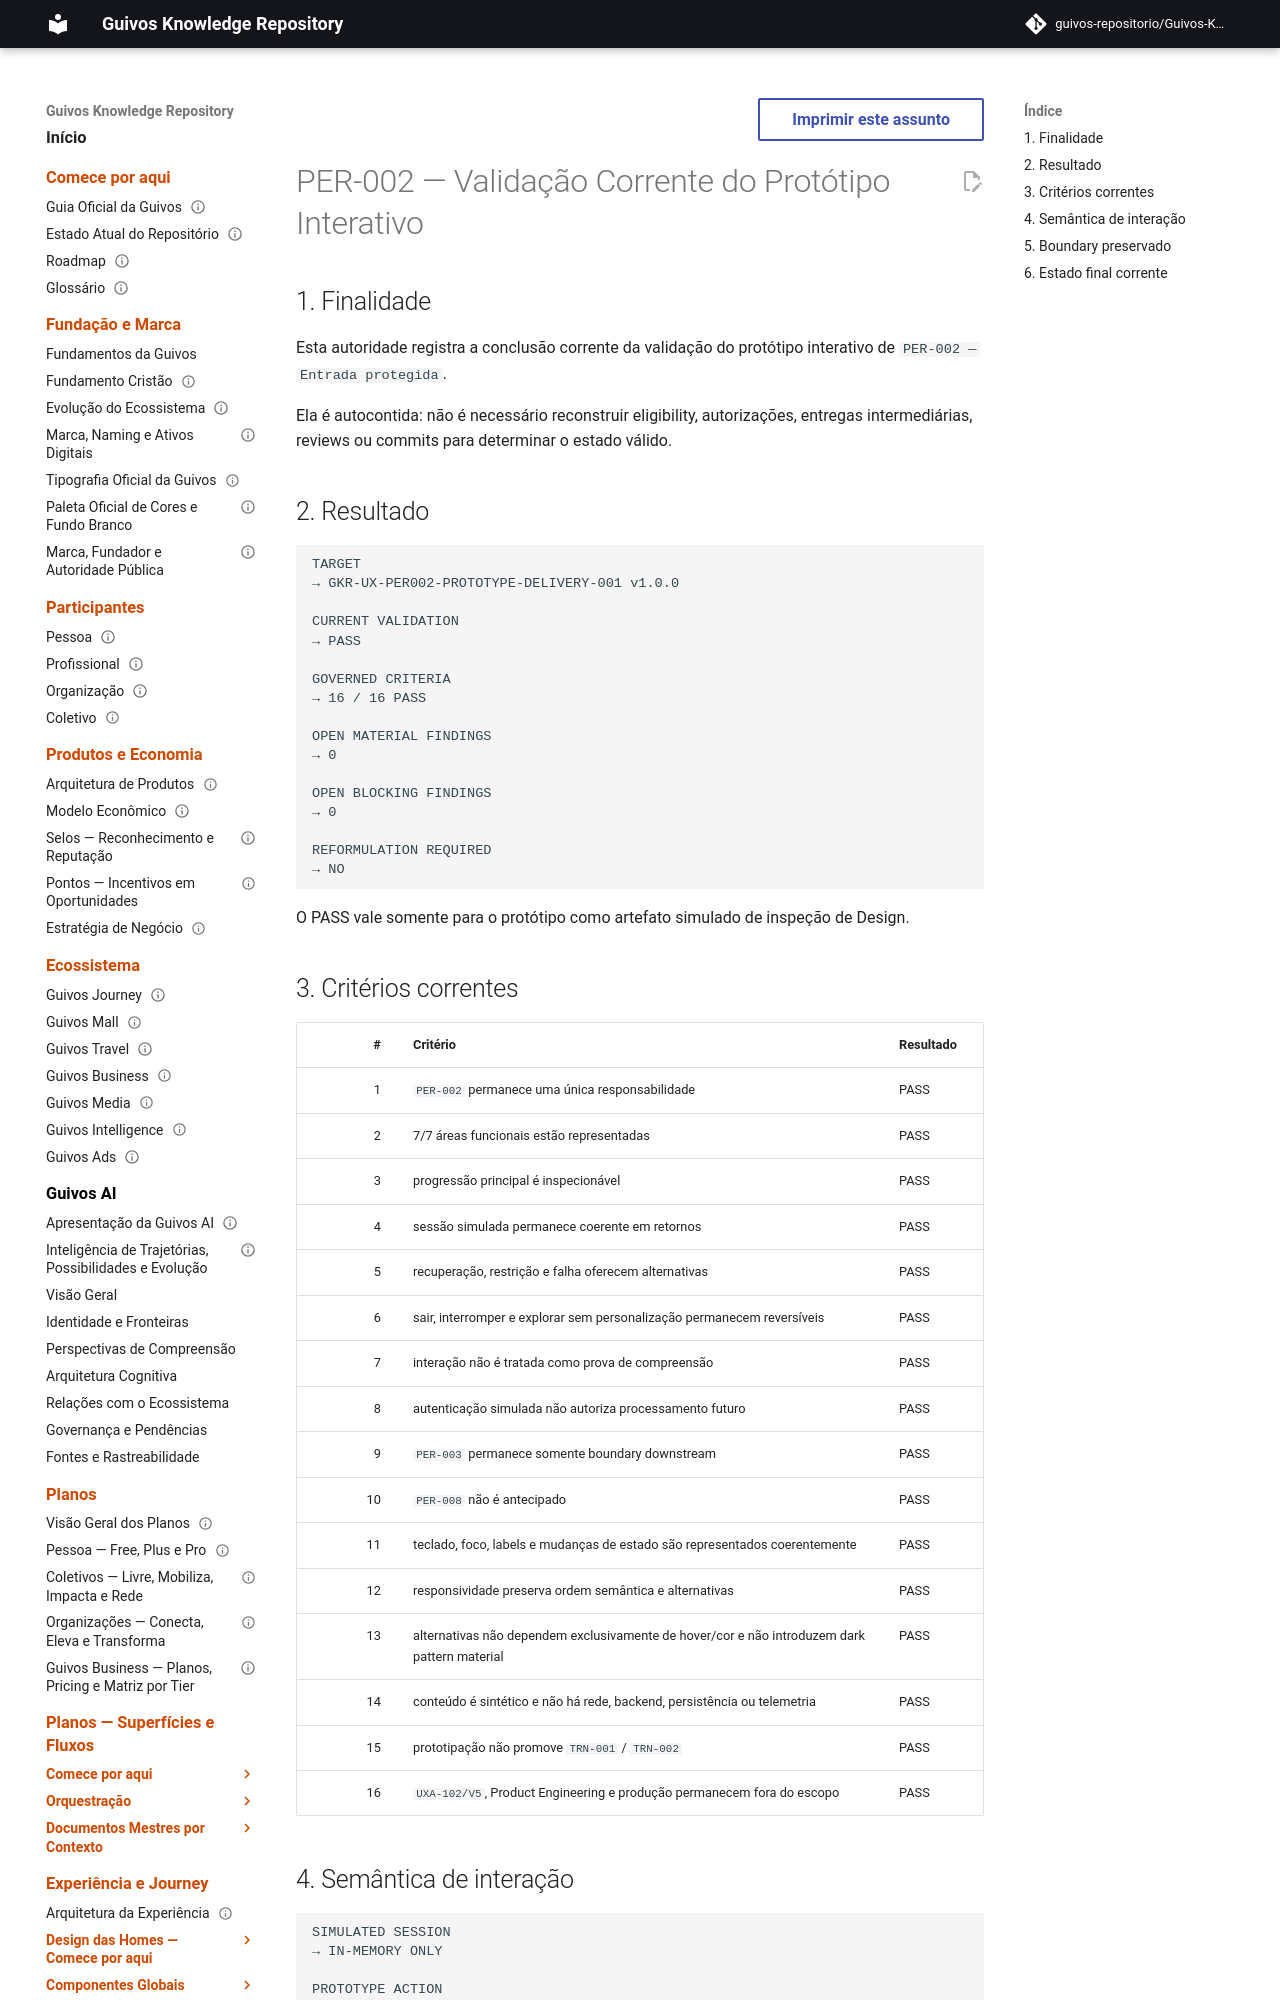

repository: guivos-repositorio/Guivos-Knowledge-Repository · page: experience-architecture/per-002-interactive-prototype-post-review-revalidation/index.html · generator: mkdocs

---
id: GKR-UX-PER002-PROTOTYPE-REVALIDATION-001
title: PER-002 — Validação Corrente do Protótipo Interativo
status: active
version: 2.0.0
owner: Arquitetura da Experiência da Guivos
last_updated: 2026-09-20
normative: false
maturity: interactive_prototype_current_validation_pass
depends_on:
  - GKR-UX-PER002-PROTOTYPE-DELIVERY-001
  - GKR-UX-PER002-MAT-ELIGIBILITY-001
  - UXA-020
  - UXA-023
related:
  - PER-002
  - PER-003
  - TRN-001
  - TRN-002
---

# PER-002 — Validação Corrente do Protótipo Interativo

## 1. Finalidade

Esta autoridade registra a conclusão corrente da validação do protótipo interativo de `PER-002 — Entrada protegida`.

Ela é autocontida: não é necessário reconstruir eligibility, autorizações, entregas intermediárias, reviews ou commits para determinar o estado válido.

## 2. Resultado

```text
TARGET
→ GKR-UX-PER002-PROTOTYPE-DELIVERY-001 v1.0.0

CURRENT VALIDATION
→ PASS

GOVERNED CRITERIA
→ 16 / 16 PASS

OPEN MATERIAL FINDINGS
→ 0

OPEN BLOCKING FINDINGS
→ 0

REFORMULATION REQUIRED
→ NO
```

O PASS vale somente para o protótipo como artefato simulado de inspeção de Design.
